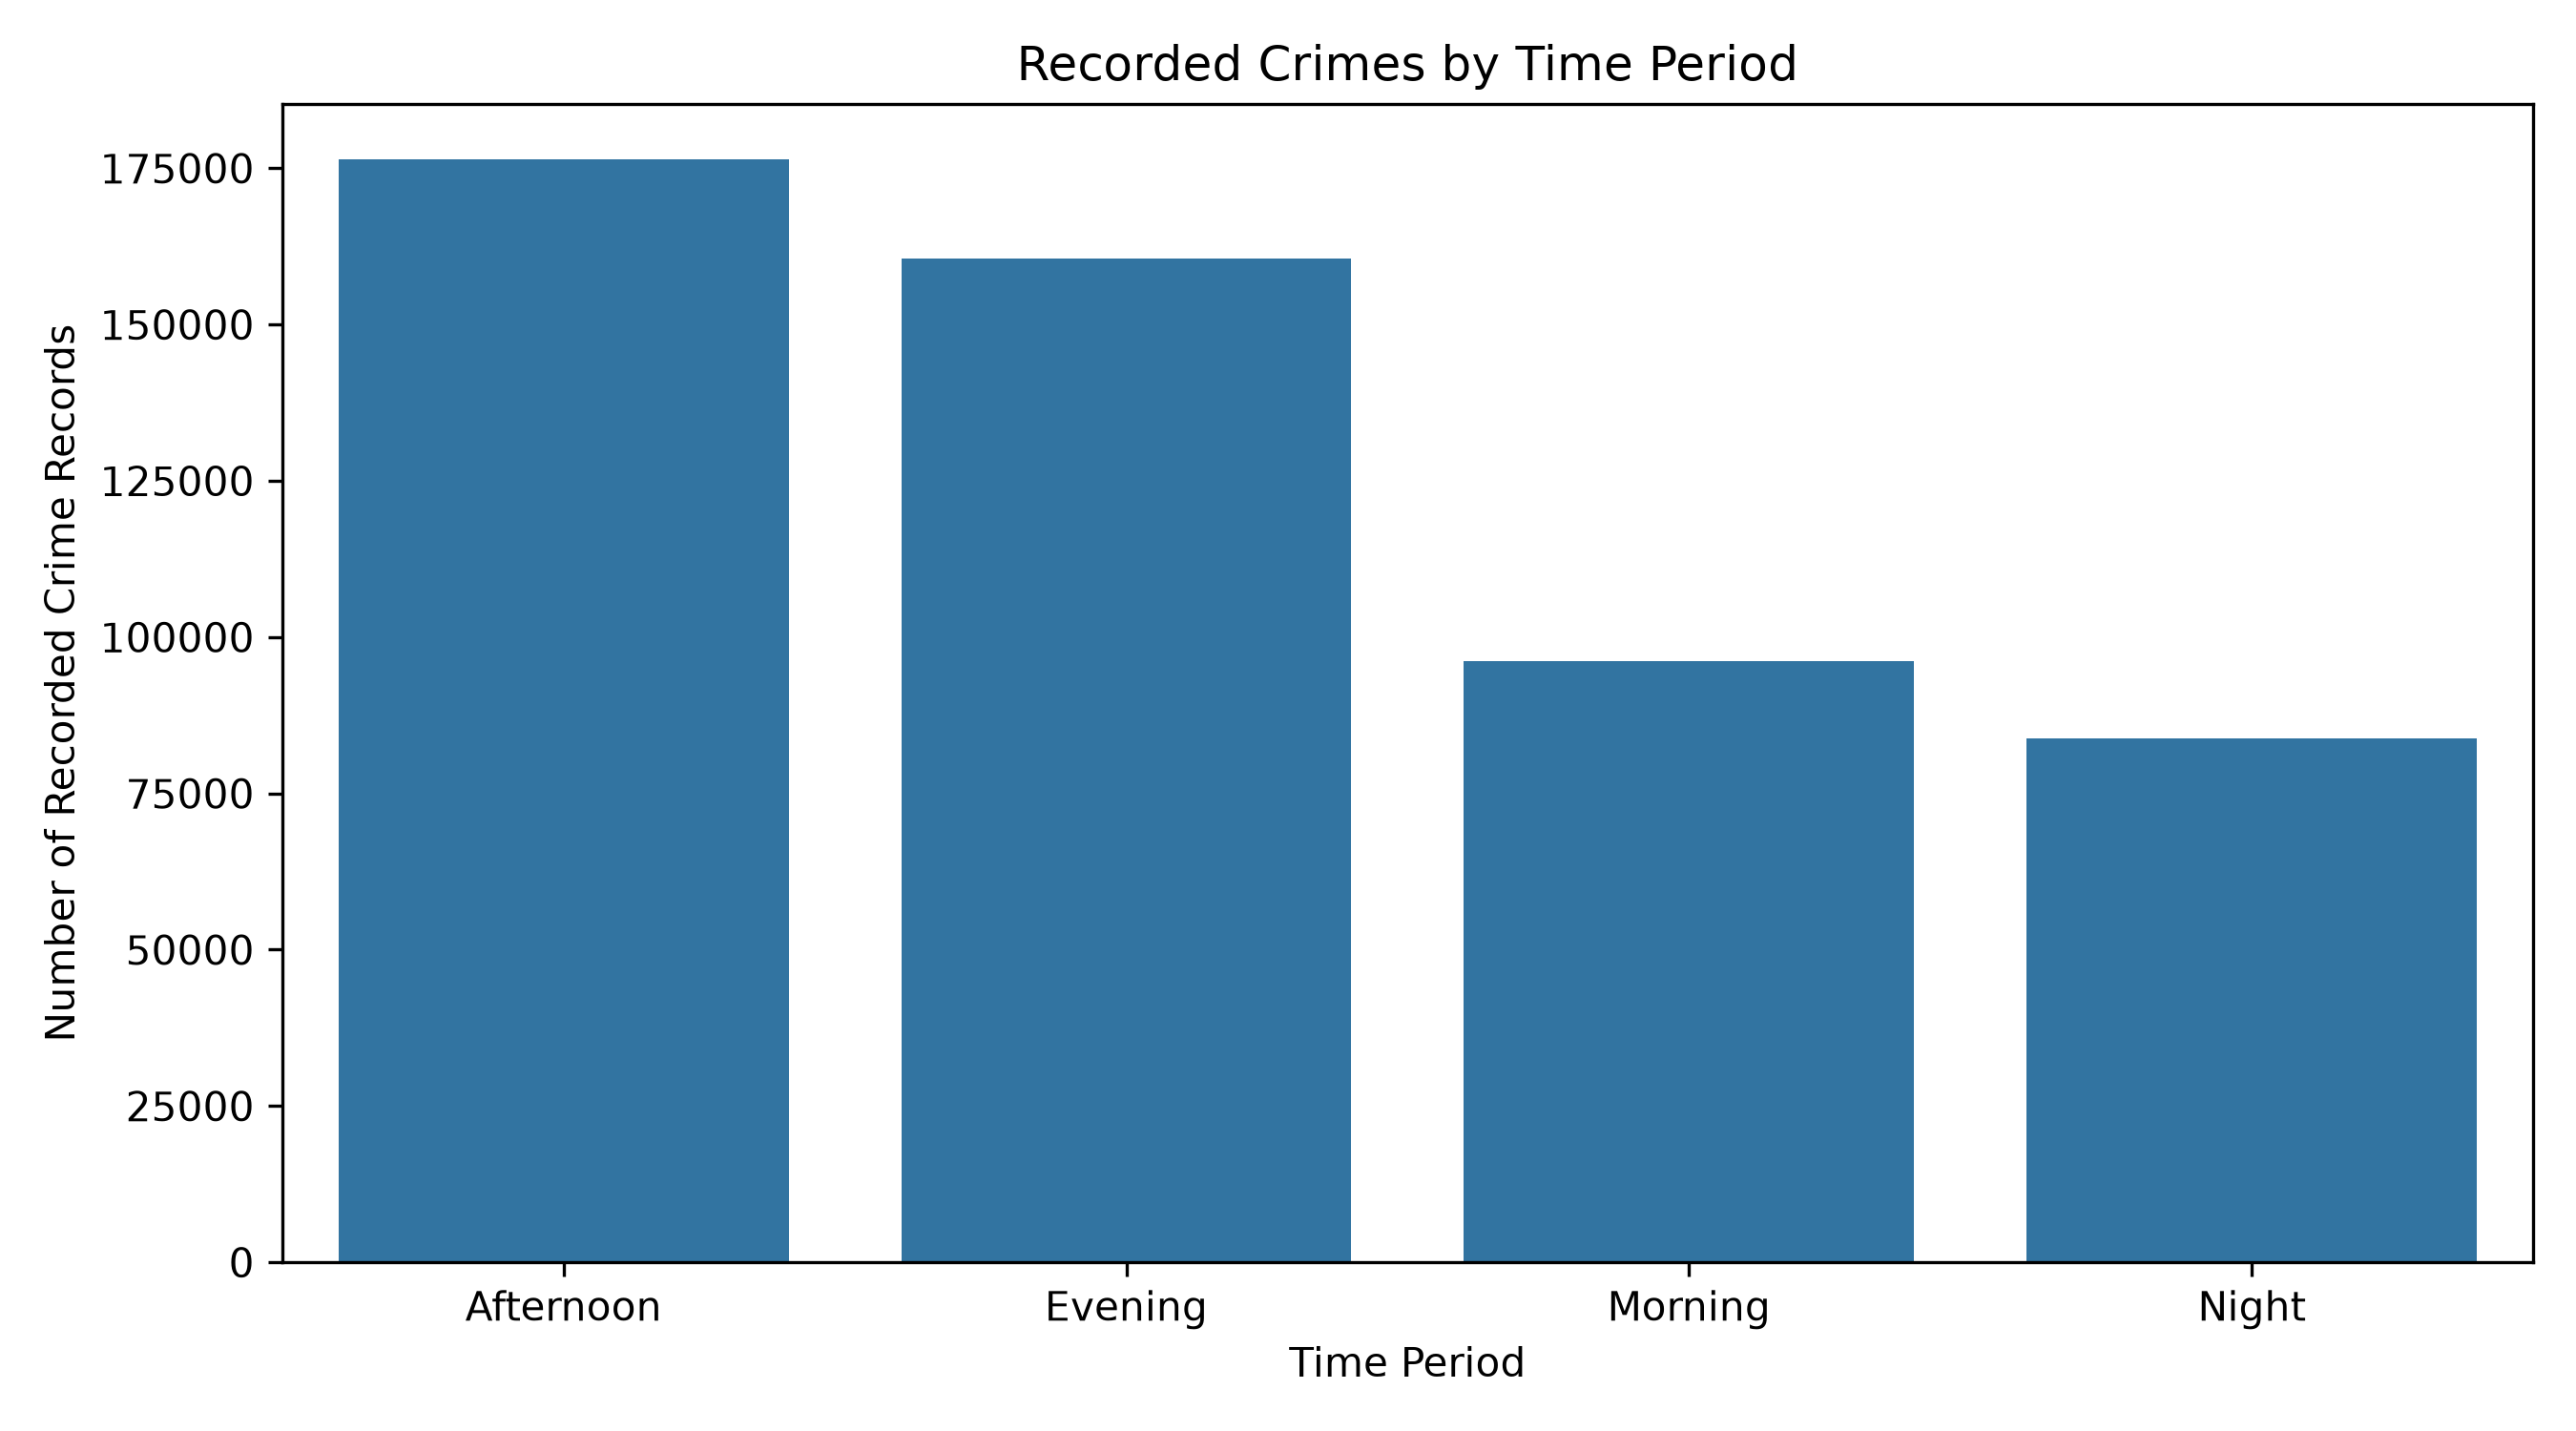

The data file committed next to this chart (first rows):
Time_Period, count
Afternoon, 176456
Evening, 160516
Morning, 96125
Night, 83832
